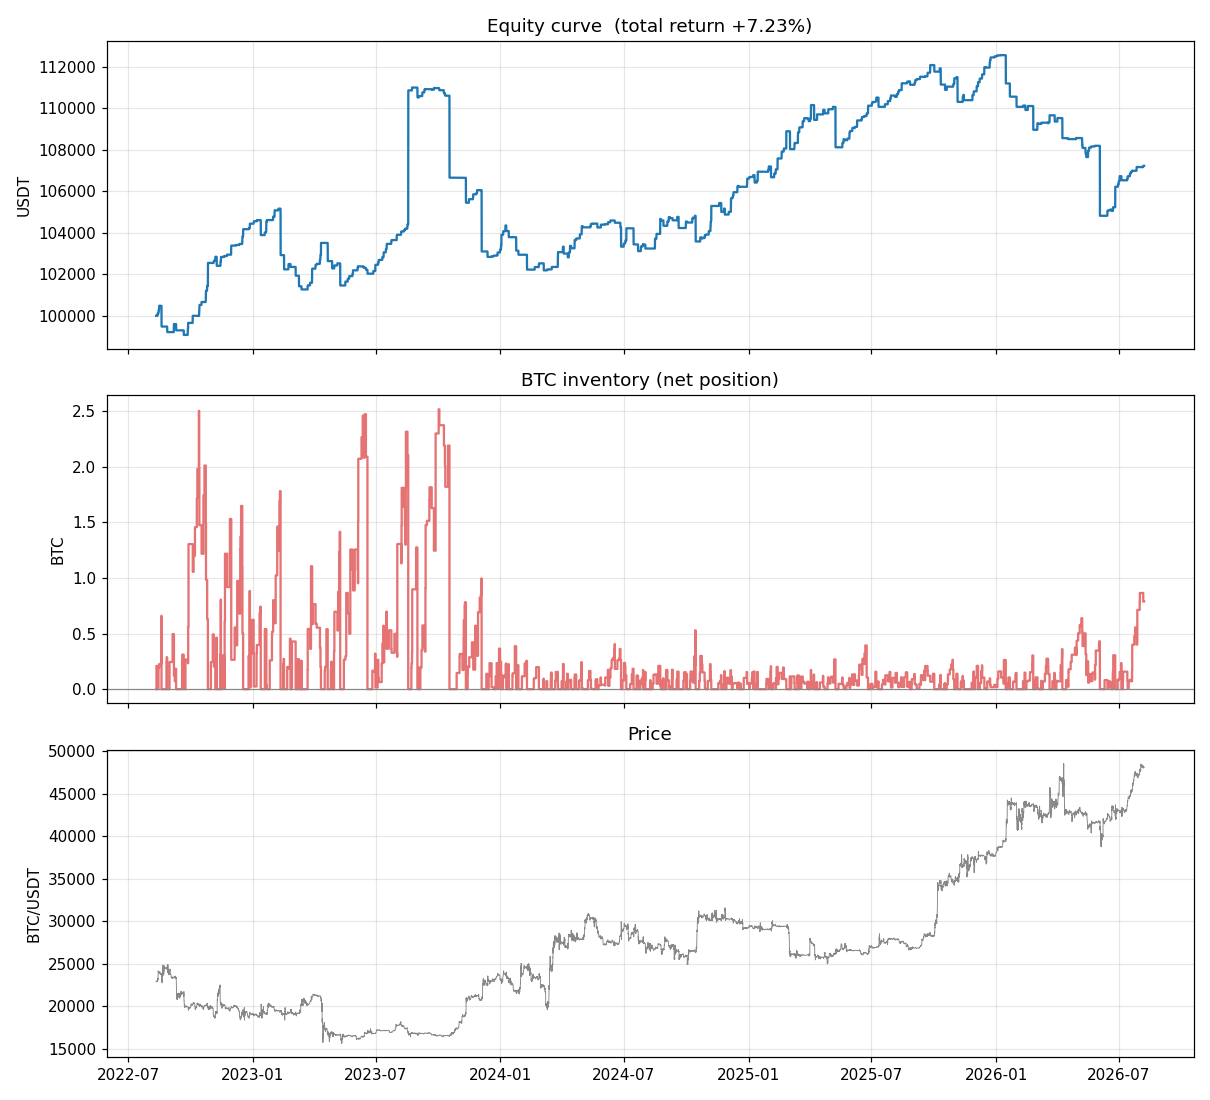

Data behind this chart, as committed beside it:
ts_ns, equity
1660215600000000000, 100000
1660237200000000000, 100000
1660258800000000000, 99999
1660280400000000000, 99999
1660302000000000000, 99999
1660323600000000000, 99999
1660345200000000000, 99999
1660366800000000000, 99999
1660388400000000000, 99999
1660395600000000000, 99999
1660399200000000000, 100116
1660402800000000000, 100116
1660406400000000000, 100116
1660410000000000000, 100116
1660413600000000000, 100116
1660417200000000000, 100116
1660420800000000000, 100116
1660424400000000000, 100116
1660428000000000000, 100116
1660431600000000000, 100116
1660435200000000000, 100116
1660438800000000000, 100116
1660442400000000000, 100116
1660446000000000000, 100116
1660449600000000000, 100116
1660453200000000000, 100116
1660456800000000000, 100116
1660460400000000000, 100116
1660464000000000000, 100116
1660467600000000000, 100116
1660471200000000000, 100116
1660474800000000000, 100116
1660478400000000000, 100116
1660482000000000000, 100116
1660485600000000000, 100116
1660496400000000000, 100116
1660518000000000000, 100115
1660539600000000000, 100267
1660561200000000000, 100267
1660582800000000000, 100267
1660604400000000000, 100483
1660626000000000000, 100483
1660647600000000000, 100483
1660669200000000000, 100483
1660690800000000000, 100483
1660712400000000000, 100483
1660734000000000000, 100483
1660755600000000000, 100483
1660777200000000000, 100483
1660798800000000000, 100483
1660820400000000000, 100483
1660842000000000000, 100483
1660863600000000000, 100482
1660885200000000000, 100481
1660896000000000000, 100481
1660899600000000000, 99481
1660903200000000000, 99481
1660906800000000000, 99481
1660910400000000000, 99481
1660914000000000000, 99481
... 13,234 more rows
